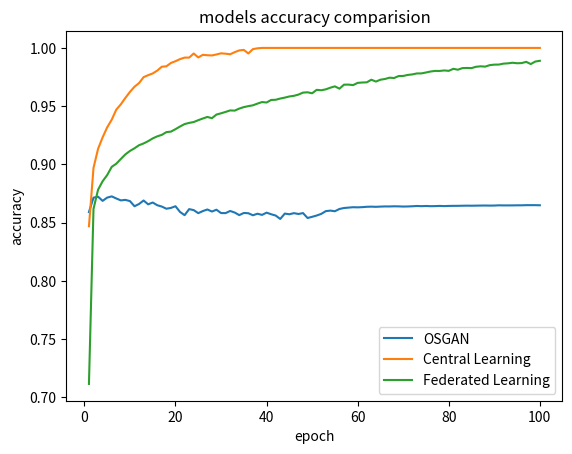

Write Python code to recreate this figure.
from matplotlib import pyplot as plt
import os
# central=[0.85365, 0.9217833, 0.94125, 0.95018333, 0.95568335, 0.9602, 0.9632, 0.96611667, 0.9674, 0.9690667, 0.97105, 0.97095, 0.97223336, 0.9724, 0.97305, 0.97436666, 0.97535, 0.97535, 0.9763, 0.9767333, 0.97675, 0.97711664, 0.9766833, 0.97793335, 0.97838336, 0.9784833, 0.97863334, 0.97873336, 0.9791667, 0.9786, 0.9794833, 0.98018336, 0.97935, 0.9799, 0.98008335, 0.98065, 0.98053336, 0.98105, 0.9814, 0.98075, 0.98178333, 0.98151666, 0.9821, 0.9819833, 0.9818, 0.98195, 0.98261666, 0.9823167, 0.98228335, 0.98246664, 0.98245, 0.9831167, 0.9834, 0.98315, 0.9834833, 0.98355, 0.9828333, 0.9839, 0.983, 0.98315, 0.9836, 0.9838167, 0.98363334, 0.98336667, 0.98433334, 0.9839, 0.98408335, 0.9839, 0.98511666, 0.9849167, 0.98435, 0.98415, 0.98468333, 0.9849167, 0.98441666, 0.98441666, 0.9847, 0.9853, 0.9853167, 0.98476666, 0.9845167, 0.98485, 0.98585, 0.98443335, 0.9848667, 0.98476666, 0.9853, 0.98545, 0.98473334, 0.98551667, 0.9859833, 0.98516667, 0.98606664, 0.98605, 0.9852167, 0.98691666, 0.9856833, 0.98611665, 0.9852167, 0.98623335]

# gan=[0.8915333151817322, 0.9223833084106445, 0.9366499781608582, 0.9463000297546387, 0.9523166418075562, 0.954800009727478, 0.956766664981842, 0.9579833149909973, 0.9593999981880188, 0.9601333141326904, 0.961650013923645, 0.9623500108718872, 0.9609333276748657, 0.9617666602134705, 0.9622499942779541, 0.9629833102226257, 0.962933361530304, 0.9635999798774719, 0.9635166525840759, 0.9639999866485596, 0.9642000198364258, 0.9639000296592712, 0.9639666676521301, 0.9639000296592712, 0.9649333357810974, 0.9642333388328552, 0.9649500250816345, 0.9651166796684265, 0.9646666646003723, 0.9658166766166687, 0.9649666547775269, 0.964900016784668, 0.9650499820709229, 0.964816689491272, 0.9656000137329102, 0.9647833108901978, 0.9656333327293396, 0.9652166962623596, 0.9651833176612854, 0.965749979019165, 0.965316653251648, 0.9655166864395142, 0.9661666750907898, 0.9662500023841858, 0.9659500122070312, 0.9665833115577698, 0.965499997138977, 0.9664000272750854, 0.9664833545684814, 0.9664833545684814, 0.9660333395004272, 0.9666833281517029, 0.9664499759674072, 0.9660999774932861, 0.9658833146095276, 0.9669333100318909, 0.9662500023841858, 0.9668999910354614, 0.9671000242233276, 0.9664333462715149, 0.9669666886329651, 0.9663333296775818, 0.9664166569709778, 0.9662833213806152, 0.9664333462715149, 0.9663000106811523, 0.9663666486740112, 0.9665666818618774, 0.9667500257492065, 0.9664833545684814, 0.9669333100318909, 0.9673833250999451, 0.966533362865448, 0.9677000045776367, 0.9672666788101196, 0.9670166373252869, 0.966949999332428, 0.9669833183288574, 0.9667666554450989, 0.9667166471481323, 0.9672166705131531, 0.9662166833877563, 0.9667500257492065, 0.9663166403770447, 0.9664666652679443, 0.9670500159263611, 0.9664000272750854, 0.9663000106811523, 0.9660666584968567, 0.9668999910354614, 0.9664999842643738, 0.9670500159263611, 0.9668999910354614, 0.9675499796867371, 0.967283308506012, 0.966866672039032, 0.9675333499908447, 0.9670000076293945, 0.9673833250999451, 0.96711665391922]

# federated=[0.856249988079071, 0.8882666826248169, 0.899316668510437, 0.9066166877746582, 0.9115833044052124, 0.9148333072662354, 0.9196833372116089, 0.923550009727478, 0.9260666370391846, 0.929183304309845, 0.932283341884613, 0.9349499940872192, 0.9371166825294495, 0.9394999742507935, 0.9415500164031982, 0.9431999921798706, 0.9450166821479797, 0.9469000101089478, 0.9480166435241699, 0.9497500061988831, 0.9513333439826965, 0.9531166553497314, 0.9544500112533569, 0.9558166861534119, 0.9572499990463257, 0.9583166837692261, 0.9590166807174683, 0.9606166481971741, 0.9616166949272156, 0.9622499942779541, 0.963366687297821, 0.9641166925430298, 0.964733362197876, 0.9656333327293396, 0.9666000008583069, 0.9666833281517029, 0.9677166938781738, 0.9685333371162415, 0.9686999917030334, 0.9694166779518127, 0.9699500203132629, 0.9704999923706055, 0.9707666635513306, 0.9715333580970764, 0.9716166853904724, 0.9723166823387146, 0.9725333452224731, 0.9728000164031982, 0.9732999801635742, 0.9740333557128906, 0.9742000102996826, 0.9747833609580994, 0.9749000072479248, 0.9748499989509583, 0.9748833179473877, 0.975766658782959, 0.9757999777793884, 0.9759500026702881, 0.9760833382606506, 0.9765499830245972, 0.9767500162124634, 0.9767500162124634, 0.9772999882698059, 0.9773333072662354, 0.9771833419799805, 0.9776833057403564, 0.9778500199317932, 0.9779000282287598, 0.9783333539962769, 0.9781666398048401, 0.9784500002861023, 0.9786666631698608, 0.9788833260536194, 0.9790499806404114, 0.9791333079338074, 0.9790666699409485, 0.9792500138282776, 0.9797166585922241, 0.9797000288963318, 0.9797666668891907, 0.9798166751861572, 0.9798166751861572, 0.9802833199501038, 0.9804166555404663, 0.9805833101272583, 0.9806833267211914, 0.980733335018158, 0.9809499979019165, 0.9807999730110168, 0.9809666872024536, 0.9809166789054871, 0.9810500144958496, 0.9813666939735413, 0.9813833236694336, 0.9813833236694336, 0.9813166856765747, 0.9815999865531921, 0.9817166924476624, 0.9818500280380249, 0.9819499850273132]

gan = [0.85916668176651, 0.871483325958252, 0.8723333477973938, 0.8687333464622498, 0.8715166449546814, 0.8725833296775818, 0.8707833290100098, 0.8691333532333374, 0.8695833086967468, 0.8685333132743835, 0.8641166687011719, 0.8660500049591064, 0.8690500259399414, 0.8657500147819519, 0.8673166632652283, 0.864983320236206, 0.8638333082199097, 0.8619833588600159, 0.8626833558082581, 0.8641166687011719, 0.8592166900634766, 0.8564500212669373, 0.8616499900817871, 0.86080002784729, 0.8581833243370056, 0.8599666953086853, 0.8613333106040955, 0.85958331823349, 0.8611166477203369, 0.8582666516304016, 0.8582166433334351, 0.8600500226020813, 0.8587166666984558, 0.8565000295639038, 0.8583333492279053, 0.8581166863441467, 0.8563666939735413, 0.8576833605766296, 0.8566833138465881, 0.8586166501045227, 0.8572499752044678, 0.8561166524887085, 0.8532166481018066, 0.8578166961669922, 0.8572333455085754, 0.8581833243370056, 0.8574666380882263, 0.8582333326339722, 0.854033350944519, 0.8550333380699158, 0.8561499714851379, 0.8575500249862671, 0.8599166870117188, 0.8603666424751282, 0.8598333597183228, 0.8617833256721497, 0.8626000285148621, 0.8629500269889832, 0.8632833361625671, 0.8631666898727417, 0.8633333444595337, 0.8636500239372253, 0.8637666702270508, 0.8636166453361511, 0.8638166785240173, 0.8639500141143799, 0.8639333248138428, 0.8640666604042053, 0.8640000224113464, 0.8638499975204468, 0.8639333248138428, 0.8640999794006348, 0.8643333315849304, 0.8641833066940308, 0.8643333315849304, 0.8641666769981384, 0.8642333149909973, 0.8644000291824341, 0.8642333149909973, 0.864383339881897, 0.8644499778747559, 0.864466667175293, 0.864549994468689, 0.8646166920661926, 0.8645666837692261, 0.864633321762085, 0.8647000193595886, 0.8647333383560181, 0.8646666407585144, 0.864716649055481, 0.8648999929428101, 0.8648333549499512, 0.8648333549499512, 0.8648499846458435, 0.8649166822433472, 0.8649166822433472, 0.8650500178337097, 0.8650500178337097, 0.8650500178337097, 0.8649500012397766]

central= [0.8469667, 0.897, 0.91335, 0.92323333, 0.9318, 0.93841666, 0.94701666, 0.9515833, 0.95713335, 0.9622333, 0.9667, 0.9698167, 0.9749333, 0.9766167, 0.9780833, 0.98055, 0.9838667, 0.9842167, 0.9871, 0.98861665, 0.9904, 0.9916833, 0.9917, 0.99521667, 0.9918333, 0.99406666, 0.99371666, 0.99355, 0.9944, 0.9953667, 0.99505, 0.99455, 0.9963667, 0.9978667, 0.9982833, 0.99525, 0.9989667, 0.9996667, 1.0, 1.0, 1.0, 1.0, 1.0, 1.0, 1.0, 1.0, 1.0, 1.0, 1.0, 1.0, 1.0, 1.0, 1.0, 1.0, 1.0, 1.0, 1.0, 1.0, 1.0, 1.0, 1.0, 1.0, 1.0, 1.0, 1.0, 1.0, 1.0, 1.0, 1.0, 1.0, 1.0, 1.0, 1.0, 1.0, 1.0, 1.0, 1.0, 1.0, 1.0, 1.0, 1.0, 1.0, 1.0, 1.0, 1.0, 1.0, 1.0, 1.0, 1.0, 1.0, 1.0, 1.0, 1.0, 1.0, 1.0, 1.0, 1.0, 1.0, 1.0, 1.0]

federated=[0.7116166949272156, 0.8618333339691162, 0.8783000111579895, 0.8855666518211365, 0.8908500075340271, 0.897933304309845, 0.9006166458129883, 0.9046833515167236, 0.9086333513259888, 0.9115666747093201, 0.9138666391372681, 0.9164999723434448, 0.9180166721343994, 0.9199833273887634, 0.9223333597183228, 0.9241166710853577, 0.9253833293914795, 0.9277333617210388, 0.9281666874885559, 0.9302666783332825, 0.9325666427612305, 0.9346333146095276, 0.9356499910354614, 0.9363833069801331, 0.9379833340644836, 0.9394166469573975, 0.940750002861023, 0.9397000074386597, 0.9428166747093201, 0.9438833594322205, 0.9450666904449463, 0.9463666677474976, 0.9461833238601685, 0.9479333162307739, 0.9491999745368958, 0.9500499963760376, 0.9507499933242798, 0.9522166848182678, 0.9535333514213562, 0.953166663646698, 0.9553166627883911, 0.9555000066757202, 0.9565500020980835, 0.9573500156402588, 0.9583333134651184, 0.9588833451271057, 0.9599499702453613, 0.961650013923645, 0.9619166851043701, 0.9610666632652283, 0.9640166759490967, 0.9636499881744385, 0.9644500017166138, 0.9658666849136353, 0.9670166373252869, 0.9650166630744934, 0.9684666395187378, 0.9685166478157043, 0.9680833220481873, 0.9700000286102295, 0.9703166484832764, 0.970466673374176, 0.9727166891098022, 0.9711166620254517, 0.9727166891098022, 0.9733499884605408, 0.9744499921798706, 0.9741666913032532, 0.9758666753768921, 0.975933313369751, 0.9768166542053223, 0.9772666692733765, 0.9781000018119812, 0.9781333208084106, 0.9789166450500488, 0.9797499775886536, 0.9802666902542114, 0.9802333116531372, 0.9806666374206543, 0.9803166389465332, 0.9820666909217834, 0.9812999963760376, 0.9826833605766296, 0.9828000068664551, 0.9826833605766296, 0.9838333129882812, 0.9842166900634766, 0.9839500188827515, 0.9852333068847656, 0.9856500029563904, 0.9857166409492493, 0.9865166544914246, 0.9867666959762573, 0.9872666597366333, 0.9868500232696533, 0.9869833588600159, 0.9880499839782715, 0.9861500263214111, 0.9883166551589966, 0.9889500141143799]



x_axis= x_axis = [i for i in range(1,len(central)+1)]
plt.plot(x_axis,gan, label='OSGAN')
plt.plot(x_axis,central,label='Central Learning')
plt.plot(x_axis,federated,label='Federated Learning')

plt.title('models accuracy comparision')
plt.ylabel('accuracy')
plt.xlabel('epoch')
plt.legend(loc='lower right')

results_dir = 'FMNIST'
if not os.path.isdir(results_dir):
	os.makedirs(results_dir)

name = results_dir+'/all_approaches_accuracy_vs_epochs'
plt.savefig(name+'.eps')
plt.savefig(name+'.png')
plt.clf()
